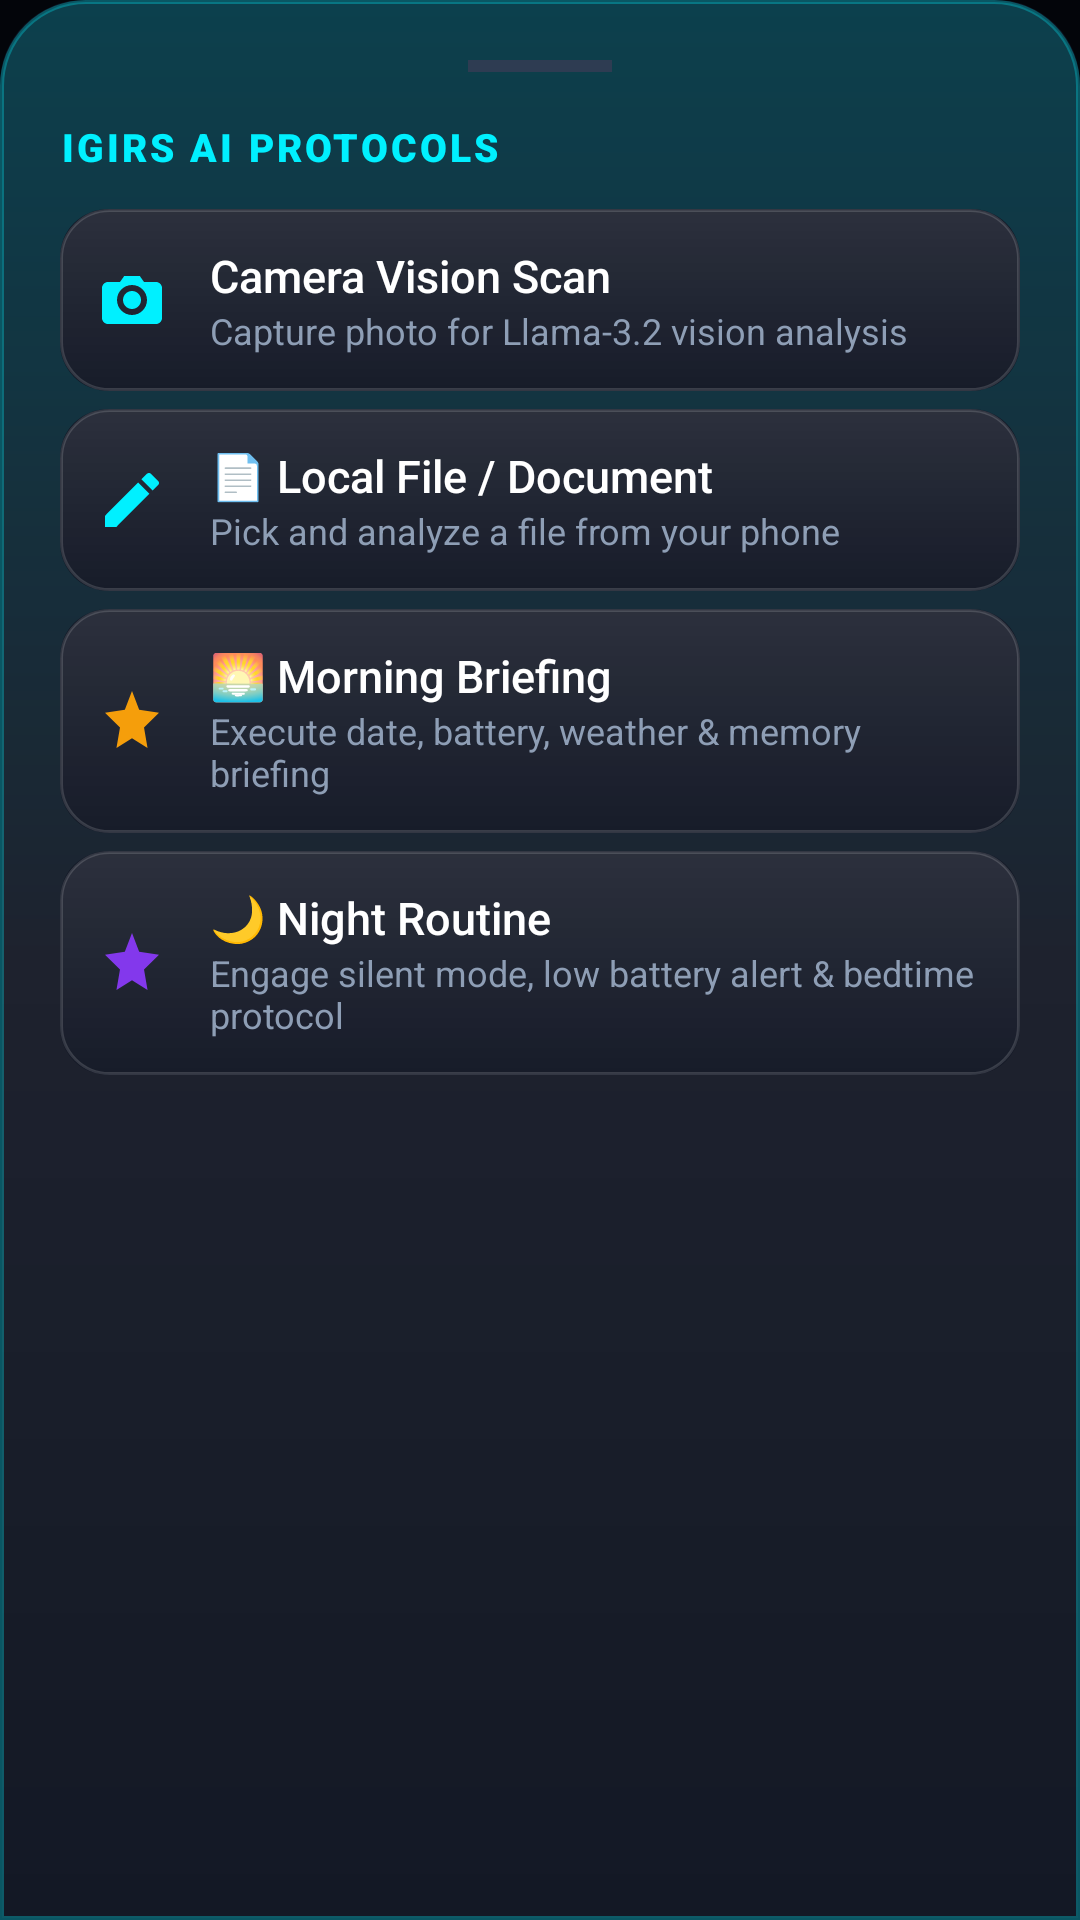

Write the Android layout XML for this screen, with the resource values it uses.
<!-- AndroidManifest.xml: application theme Theme.IGIRSAI -->
<!-- res/layout/sheet_attachment.xml -->
<?xml version="1.0" encoding="utf-8"?>
<LinearLayout xmlns:android="http://schemas.android.com/apk/res/android"
    xmlns:app="http://schemas.android.com/apk/res-auto"
    android:layout_width="match_parent"
    android:layout_height="wrap_content"
    android:background="@drawable/bg_overlay_sheet"
    android:orientation="vertical"
    android:padding="20dp">

    
    <View
        android:layout_width="48dp"
        android:layout_height="4dp"
        android:layout_gravity="center_horizontal"
        android:background="#2E3C52"
        android:layout_marginBottom="16dp" />

    <TextView
        android:layout_width="wrap_content"
        android:layout_height="wrap_content"
        android:fontFamily="sans-serif-black"
        android:letterSpacing="0.08"
        android:text="IGIRS AI PROTOCOLS"
        android:textColor="@color/electric_cyan"
        android:textSize="13sp" />

    <LinearLayout
        android:id="@+id/btnAttachCamera"
        android:layout_width="match_parent"
        android:layout_height="wrap_content"
        android:layout_marginTop="12dp"
        android:background="@drawable/bg_chat_action_chip"
        android:orientation="horizontal"
        android:gravity="center_vertical"
        android:padding="12dp">

        <ImageView
            android:layout_width="24dp"
            android:layout_height="24dp"
            android:src="@drawable/ic_camera"
            app:tint="@color/electric_cyan" />

        <LinearLayout
            android:layout_width="wrap_content"
            android:layout_height="wrap_content"
            android:layout_marginStart="14dp"
            android:orientation="vertical">

            <TextView
                android:layout_width="wrap_content"
                android:layout_height="wrap_content"
                android:fontFamily="sans-serif-medium"
                android:text="Camera Vision Scan"
                android:textColor="#FFFFFF"
                android:textSize="15sp" />

            <TextView
                android:layout_width="wrap_content"
                android:layout_height="wrap_content"
                android:text="Capture photo for Llama-3.2 vision analysis"
                android:textColor="@color/text_secondary"
                android:textSize="12sp" />
        </LinearLayout>
    </LinearLayout>

    <LinearLayout
        android:id="@+id/btnAttachDocument"
        android:layout_width="match_parent"
        android:layout_height="wrap_content"
        android:layout_marginTop="6dp"
        android:background="@drawable/bg_chat_action_chip"
        android:orientation="horizontal"
        android:gravity="center_vertical"
        android:padding="12dp">

        <ImageView
            android:layout_width="24dp"
            android:layout_height="24dp"
            android:src="@drawable/ic_pencil"
            app:tint="@color/electric_cyan" />

        <LinearLayout
            android:layout_width="wrap_content"
            android:layout_height="wrap_content"
            android:layout_marginStart="14dp"
            android:orientation="vertical">

            <TextView
                android:layout_width="wrap_content"
                android:layout_height="wrap_content"
                android:fontFamily="sans-serif-medium"
                android:text="📄 Local File / Document"
                android:textColor="#FFFFFF"
                android:textSize="15sp" />

            <TextView
                android:layout_width="wrap_content"
                android:layout_height="wrap_content"
                android:text="Pick and analyze a file from your phone"
                android:textColor="@color/text_secondary"
                android:textSize="12sp" />
        </LinearLayout>
    </LinearLayout>

    <LinearLayout
        android:id="@+id/btnAttachMorningRoutine"
        android:layout_width="match_parent"
        android:layout_height="wrap_content"
        android:layout_marginTop="6dp"
        android:background="@drawable/bg_chat_action_chip"
        android:orientation="horizontal"
        android:gravity="center_vertical"
        android:padding="12dp">

        <ImageView
            android:layout_width="24dp"
            android:layout_height="24dp"
            android:src="@drawable/ic_sparkle"
            app:tint="#F59E0B" />

        <LinearLayout
            android:layout_width="wrap_content"
            android:layout_height="wrap_content"
            android:layout_marginStart="14dp"
            android:orientation="vertical">

            <TextView
                android:layout_width="wrap_content"
                android:layout_height="wrap_content"
                android:fontFamily="sans-serif-medium"
                android:text="🌅 Morning Briefing"
                android:textColor="#FFFFFF"
                android:textSize="15sp" />

            <TextView
                android:layout_width="wrap_content"
                android:layout_height="wrap_content"
                android:text="Execute date, battery, weather &amp; memory briefing"
                android:textColor="@color/text_secondary"
                android:textSize="12sp" />
        </LinearLayout>
    </LinearLayout>

    <LinearLayout
        android:id="@+id/btnAttachNightRoutine"
        android:layout_width="match_parent"
        android:layout_height="wrap_content"
        android:layout_marginTop="6dp"
        android:background="@drawable/bg_chat_action_chip"
        android:orientation="horizontal"
        android:gravity="center_vertical"
        android:padding="12dp">

        <ImageView
            android:layout_width="24dp"
            android:layout_height="24dp"
            android:src="@drawable/ic_sparkle"
            app:tint="@color/void_purple" />

        <LinearLayout
            android:layout_width="wrap_content"
            android:layout_height="wrap_content"
            android:layout_marginStart="14dp"
            android:orientation="vertical">

            <TextView
                android:layout_width="wrap_content"
                android:layout_height="wrap_content"
                android:fontFamily="sans-serif-medium"
                android:text="🌙 Night Routine"
                android:textColor="#FFFFFF"
                android:textSize="15sp" />

            <TextView
                android:layout_width="wrap_content"
                android:layout_height="wrap_content"
                android:text="Engage silent mode, low battery alert &amp; bedtime protocol"
                android:textColor="@color/text_secondary"
                android:textSize="12sp" />
        </LinearLayout>
    </LinearLayout>

    <View
        android:layout_width="match_parent"
        android:layout_height="12dp" />

</LinearLayout>
<!-- resources referenced by this layout -->
<resources>
  <color name="electric_cyan">#00F0FF</color>
  <color name="text_secondary">#8E9EB5</color>
  <color name="void_purple">#8338EC</color>
  <!-- drawable bg_chat_action_chip (drawable) -->
  <?xml version="1.0" encoding="utf-8"?>
  <ripple xmlns:android="http://schemas.android.com/apk/res/android"
      android:color="#3300F0FF">
      <item>
          <layer-list>
              <item>
                  <shape android:shape="rectangle">
                      <corners android:radius="16dp" />
                      <solid android:color="#0F1422" />
                  </shape>
              </item>
              <item>
                  <shape android:shape="rectangle">
                      <corners android:radius="16dp" />
                      <gradient
                          android:angle="270"
                          android:startColor="#1EFFFFFF"
                          android:endColor="#08FFFFFF" />
                      <stroke
                          android:width="1dp"
                          android:color="#26FFFFFF" />
                  </shape>
              </item>
          </layer-list>
      </item>
  </ripple>
  <!-- drawable ic_camera (drawable) -->
  <vector xmlns:android="http://schemas.android.com/apk/res/android"
      android:width="24dp"
      android:height="24dp"
      android:viewportWidth="24"
      android:viewportHeight="24">
      <path
          android:fillColor="#00F0FF"
          android:pathData="M9.4,4h5.2L16,6h4c1.1,0 2,0.9 2,2v10c0,1.1 -0.9,2 -2,2H4c-1.1,0 -2,-0.9 -2,-2V8c0,-1.1 0.9,-2 2,-2h4l1.4,-2zM12,17c2.76,0 5,-2.24 5,-5s-2.24,-5 -5,-5 -5,2.24 -5,5 2.24,5 5,5zm0,-2c-1.65,0 -3,-1.35 -3,-3s1.35,-3 3,-3 3,1.35 3,3 -1.35,3 -3,3z" />
  </vector>
  <!-- drawable ic_pencil (drawable) -->
  <vector xmlns:android="http://schemas.android.com/apk/res/android"
      android:width="24dp"
      android:height="24dp"
      android:viewportWidth="24"
      android:viewportHeight="24">
      <path
          android:fillColor="#A0AEC0"
          android:pathData="M3,17.25V21h3.75L17.81,9.94l-3.75,-3.75L3,17.25zM20.71,7.04c0.39,-0.39 0.39,-1.02 0,-1.41l-2.34,-2.34c-0.39,-0.39 -1.02,-0.39 -1.41,0l-1.83,1.83 3.75,3.75 1.83,-1.83z" />
  </vector>
  <!-- drawable ic_sparkle (drawable) -->
  <vector xmlns:android="http://schemas.android.com/apk/res/android"
      android:width="20dp"
      android:height="20dp"
      android:viewportWidth="24"
      android:viewportHeight="24">
      <path
          android:fillColor="#00F0FF"
          android:pathData="M12,2L14.39,8.26L21,9.27L16,14.14L17.18,21.02L12,17.77L6.82,21.02L8,14.14L3,9.27L9.61,8.26L12,2Z" />
  </vector>
  <style name="Theme.IGIRSAI" parent="Theme.Material3.Dark.NoActionBar">
          <item name="colorPrimary">@color/electric_cyan</item>
          <item name="colorSecondary">@color/cyber_blue</item>
          <item name="android:statusBarColor">@color/obsidian_background</item>
          <item name="android:navigationBarColor">@color/obsidian_background</item>
          <item name="android:windowBackground">@color/obsidian_background</item>
      </style>
  <color name="cyber_blue">#3A86FF</color>
  <color name="obsidian_background">#03050A</color>
</resources>
